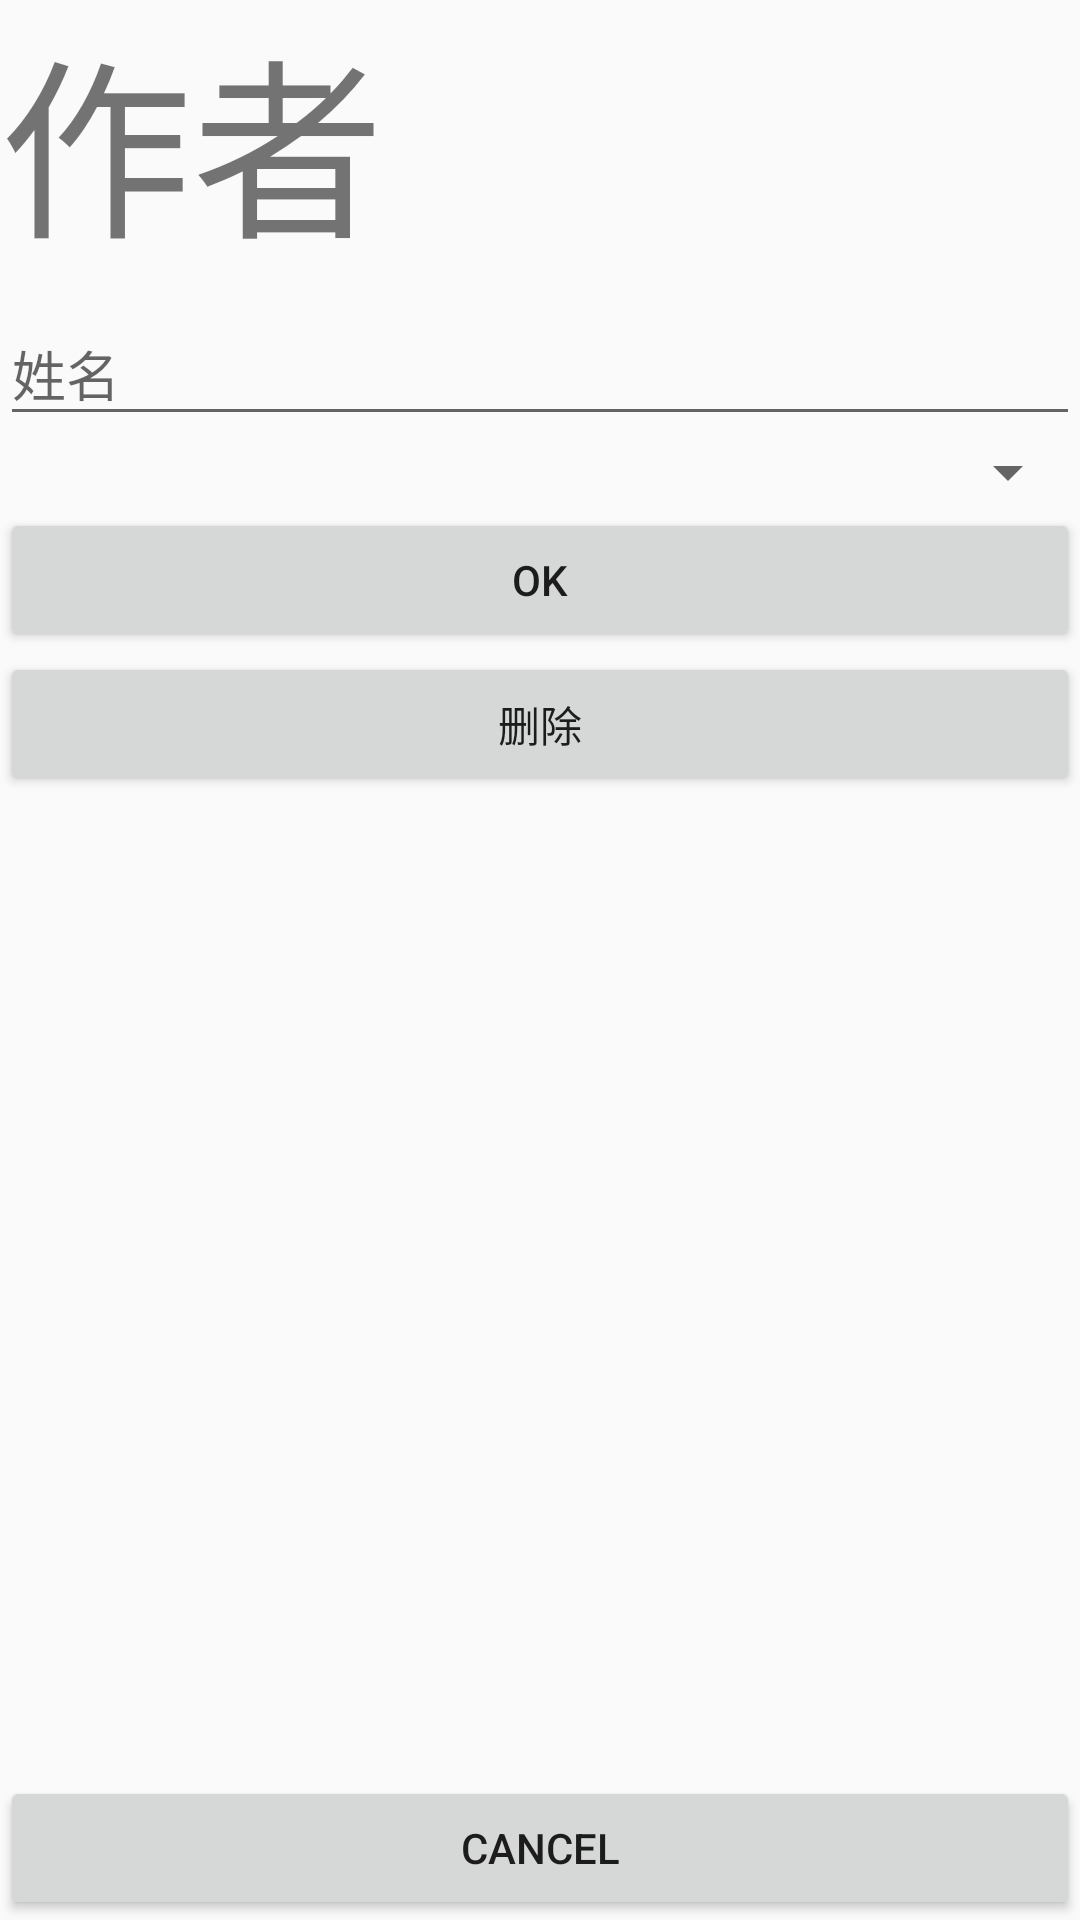

Write the Android layout XML for this screen, with the resource values it uses.
<!-- AndroidManifest.xml: application theme Theme.GuWenLuZhi -->
<!-- res/layout/activity_author.xml -->
<?xml version="1.0" encoding="utf-8"?>
<LinearLayout xmlns:android="http://schemas.android.com/apk/res/android"
    android:orientation="vertical"
    android:layout_width="match_parent"
    android:layout_height="match_parent">

    <TextView
        android:text="@string/author"
        android:textSize="@dimen/font_size_large"
        android:layout_width="wrap_content"
        android:layout_height="wrap_content"/>

    <com.google.android.material.textfield.TextInputLayout
        android:layout_width="match_parent"
        android:layout_height="wrap_content">

        <com.google.android.material.textfield.TextInputEditText
            android:id="@+id/etName"
            android:layout_width="match_parent"
            android:layout_height="wrap_content"
            android:hint="@string/author_name" />
    </com.google.android.material.textfield.TextInputLayout>

    <Spinner
        android:id="@+id/spDynasty"
        android:padding="@dimen/view_space_small"
        android:layout_width="match_parent"
        android:layout_height="wrap_content"/>

    <Button
        android:id="@+id/btnOK"
        android:text="@android:string/ok"
        android:layout_width="match_parent"
        android:layout_height="wrap_content"/>

    <Button
        android:id="@+id/btnDelete"
        android:text="@string/delete"
        android:layout_width="match_parent"
        android:layout_height="wrap_content"/>

    <Space
        android:layout_width="match_parent"
        android:layout_height="0dp"
        android:layout_weight="1"/>

    <Button
        android:id="@+id/btnCancel"
        android:text="@android:string/cancel"
        android:layout_width="match_parent"
        android:layout_height="wrap_content"/>
</LinearLayout>
<!-- resources referenced by this layout -->
<resources>
  <dimen name="font_size_large">64sp</dimen>
  <dimen name="view_space_small">8dp</dimen>
  <string name="author">作者</string>
  <string name="author_name">姓名</string>
  <string name="delete">删除</string>
  <style name="Theme.GuWenLuZhi" parent="Theme.AppCompat.DayNight.NoActionBar" />
</resources>
